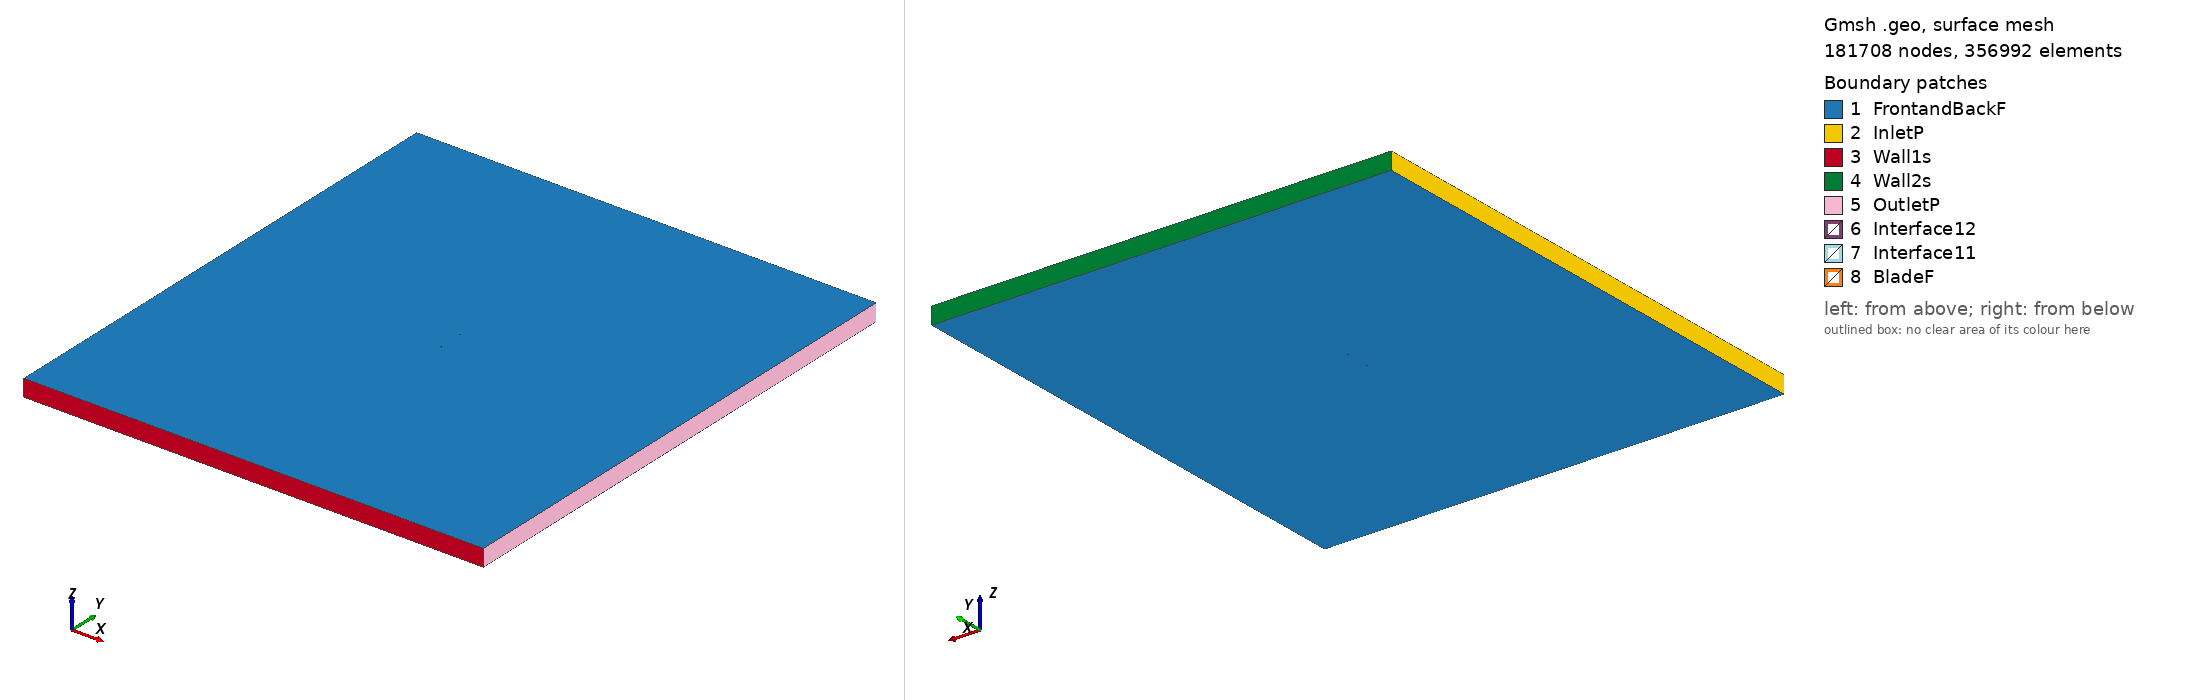

Gmsh geometry script, surface-meshed: 181708 nodes, 356992 surface elements. Boundary patches (legend numbers): 1 FrontandBackF, 2 InletP, 3 Wall1s, 4 Wall2s, 5 OutletP, 6 Interface12, 7 Interface11, 8 BladeF. Left view from above one corner, right view from below the opposite corner. Legend entries are the model's physical surfaces. The drawing asked Gmsh for element sizes between 1% and 20% of the model's largest extent; the script's own settings can give other sizes.

=== naca16021_tsr_2.479_aoa_6.5365.geo (drawn) ===
SetFactory("OpenCASCADE");

Point(1) = {0.074548, 0.724233, 0, 1.0};
Point(2) = {0.067484, 0.728463, 0, 1.0};
Point(3) = {0.060362, 0.732192, 0, 1.0};
Point(4) = {0.045962, 0.738285, 0, 1.0};
Point(5) = {0.031380, 0.742784, 0, 1.0};
Point(6) = {0.016646, 0.745967, 0, 1.0};
Point(7) = {0.001793, 0.748105, 0, 1.0};
Point(8) = {-0.013153, 0.749434, 0, 1.0};
Point(9) = {-0.028186, 0.750000, 0, 1.0};
Point(10) = {-0.043314, 0.749743, 0, 1.0};
Point(11) = {-0.050923, 0.749217, 0, 1.0};
Point(12) = {-0.058577, 0.748304, 0, 1.0};
Point(13) = {-0.062430, 0.747622, 0, 1.0};
Point(14) = {-0.066311, 0.746685, 0, 1.0};
Point(15) = {-0.070247, 0.745276, 0, 1.0};
Point(16) = {-0.072264, 0.744151, 0, 1.0};
Point(17) = {-0.074512, 0.740995, 0, 1.0};
Point(18) = {-0.073036, 0.737412, 0, 1.0};
Point(19) = {-0.071326, 0.735860, 0, 1.0};
Point(20) = {-0.067811, 0.733598, 0, 1.0};
Point(21) = {-0.064242, 0.731807, 0, 1.0};
Point(22) = {-0.060643, 0.730272, 0, 1.0};
Point(23) = {-0.053394, 0.727650, 0, 1.0};
Point(24) = {-0.046101, 0.725417, 0, 1.0};
Point(25) = {-0.031424, 0.721745, 0, 1.0};
Point(26) = {-0.016652, 0.718896, 0, 1.0};
Point(27) = {-0.001793, 0.716810, 0, 1.0};
Point(28) = {0.013159, 0.715533, 0, 1.0};
Point(29) = {0.028230, 0.715301, 0, 1.0};
Point(30) = {0.043453, 0.716384, 0, 1.0};
Point(31) = {0.058858, 0.719063, 0, 1.0};
Point(32) = {0.066638, 0.721084, 0, 1.0};
Point(33) = {0.074477, 0.723607, 0, 1.0};
Point(34) = {-0.074548, -0.724233, 0, 1.0};
Point(35) = {-0.067484, -0.728463, 0, 1.0};
Point(36) = {-0.060362, -0.732192, 0, 1.0};
Point(37) = {-0.045962, -0.738285, 0, 1.0};
Point(38) = {-0.031380, -0.742784, 0, 1.0};
Point(39) = {-0.016646, -0.745967, 0, 1.0};
Point(40) = {-0.001793, -0.748105, 0, 1.0};
Point(41) = {0.013153, -0.749434, 0, 1.0};
Point(42) = {0.028186, -0.750000, 0, 1.0};
Point(43) = {0.043314, -0.749743, 0, 1.0};
Point(44) = {0.050923, -0.749217, 0, 1.0};
Point(45) = {0.058577, -0.748304, 0, 1.0};
Point(46) = {0.062430, -0.747622, 0, 1.0};
Point(47) = {0.066311, -0.746685, 0, 1.0};
Point(48) = {0.070247, -0.745276, 0, 1.0};
Point(49) = {0.072264, -0.744151, 0, 1.0};
Point(50) = {0.074512, -0.740995, 0, 1.0};
Point(51) = {0.073036, -0.737412, 0, 1.0};
Point(52) = {0.071326, -0.735860, 0, 1.0};
Point(53) = {0.067811, -0.733598, 0, 1.0};
Point(54) = {0.064242, -0.731807, 0, 1.0};
Point(55) = {0.060643, -0.730272, 0, 1.0};
Point(56) = {0.053394, -0.727650, 0, 1.0};
Point(57) = {0.046101, -0.725417, 0, 1.0};
Point(58) = {0.031424, -0.721745, 0, 1.0};
Point(59) = {0.016652, -0.718896, 0, 1.0};
Point(60) = {0.001793, -0.716810, 0, 1.0};
Point(61) = {-0.013159, -0.715533, 0, 1.0};
Point(62) = {-0.028230, -0.715301, 0, 1.0};
Point(63) = {-0.043453, -0.716384, 0, 1.0};
Point(64) = {-0.058858, -0.719063, 0, 1.0};
Point(65) = {-0.066638, -0.721084, 0, 1.0};
Point(66) = {-0.074477, -0.723607, 0, 1.0};

// Lines: first blade (splines 1-4)
Spline(1) = {1:9};
Spline(2) = {9:24};
Spline(3) = {24:33};
Spline(4) = {33,1};

// Lines: second blade (splines 5-8)
Spline(5) = {34:42};
Spline(6) = {42:57};
Spline(7) = {57:66};
Spline(8) = {66,34};

// Outer domain (points 20001-4 and lines)
Point(67) = {-13.50000000, -15.00000000, 0, 1.0};
Point(68) = {-13.50000000, 15.00000000, 0, 1.0};
Point(69) = {13.50000000, 15.00000000, 0, 1.0};
Point(70) = {13.50000000, -15.00000000, 0, 1.0};
Line(11) = {67, 68};
Line(12) = {68, 69};
Line(13) = {69, 70};
Line(14) = {67, 70};

// Interface (between moving and stationary domain) (circles)
Circle(9) = {0, 0, 0, 0.80000000, 0, 2*Pi};
Circle(10) = {0, 0, 0, 0.80000000, 0, 2*Pi};

// Loops collect Lines/Splines/etc (blade1, blade2, domain, first circle)
Line Loop(1) = {1:4};
Line Loop(2) = {5:8};
Line Loop(3) = {11,12,13,-14};
Line Loop(4) = {9};

// BooleanDifference cuts out the circle/interface from the domain
Plane Surface(1) = {3};
Plane Surface(2) = {4};
BooleanDifference{ Surface{1}; Delete;}{ Surface{2}; Delete;}

// This one cuts out the blades from the inner circle/interface
Line Loop(6) = {10};
Plane Surface(5) = {6};
Plane Surface(6) = {1};
Plane Surface(7) = {2};
BooleanDifference{ Surface{5}; Delete;}{ Surface{6,7}; Delete;}

// extrude to 3rd dimension
Extrude {0, 0, 1} {Surface{1}; Surface{5}; Layers{1}; Recombine;}

// Physical Surfaces are the named boundaries (patches)
Physical Surface("Interface11") = {12};
Physical Surface("Interface12") = {10};

// sides of domain
Physical Surface("InletP") = {6};
Physical Surface("OutletP") = {9};

// top and bottom of domain
Physical Surface("Wall1s") = {7};
Physical Surface("Wall2s") = {8};

// Check FrontandBackF by ensuring there is nothing in the 3rd dimension
Physical Surface("FrontandBackF") = {1,11,5,21};
Physical Surface("BladeF") = {13:20};
Physical Volume("Turbine") = {2};
Physical Volume("Farfield") = {1};

// settings for airfoil boundary layer
Field[1] = BoundaryLayer;
Field[1].EdgesList = {1:8};
Field[1].hwall_n = 1e-3;
Field[1].thickness = 1.5e-2;
Field[1].ratio = 1.05;
Field[1].Quads = 1;
BoundaryLayer Field = 1;

// control points for mesh (blade and interface)
// floor((arc length / 1.5mm)/ 6) -> Transfinite Line
Transfinite Line {1,2,3,5,6,7} = 34 Using Progression 1;
Transfinite Line {4,8} = 1 Using Progression 1;
Transfinite Line {9, 15} = 800 Using Progression 1;

// For more information on gmsh syntax, visit http://gmsh.info/doc/texinfo/gmsh.html
